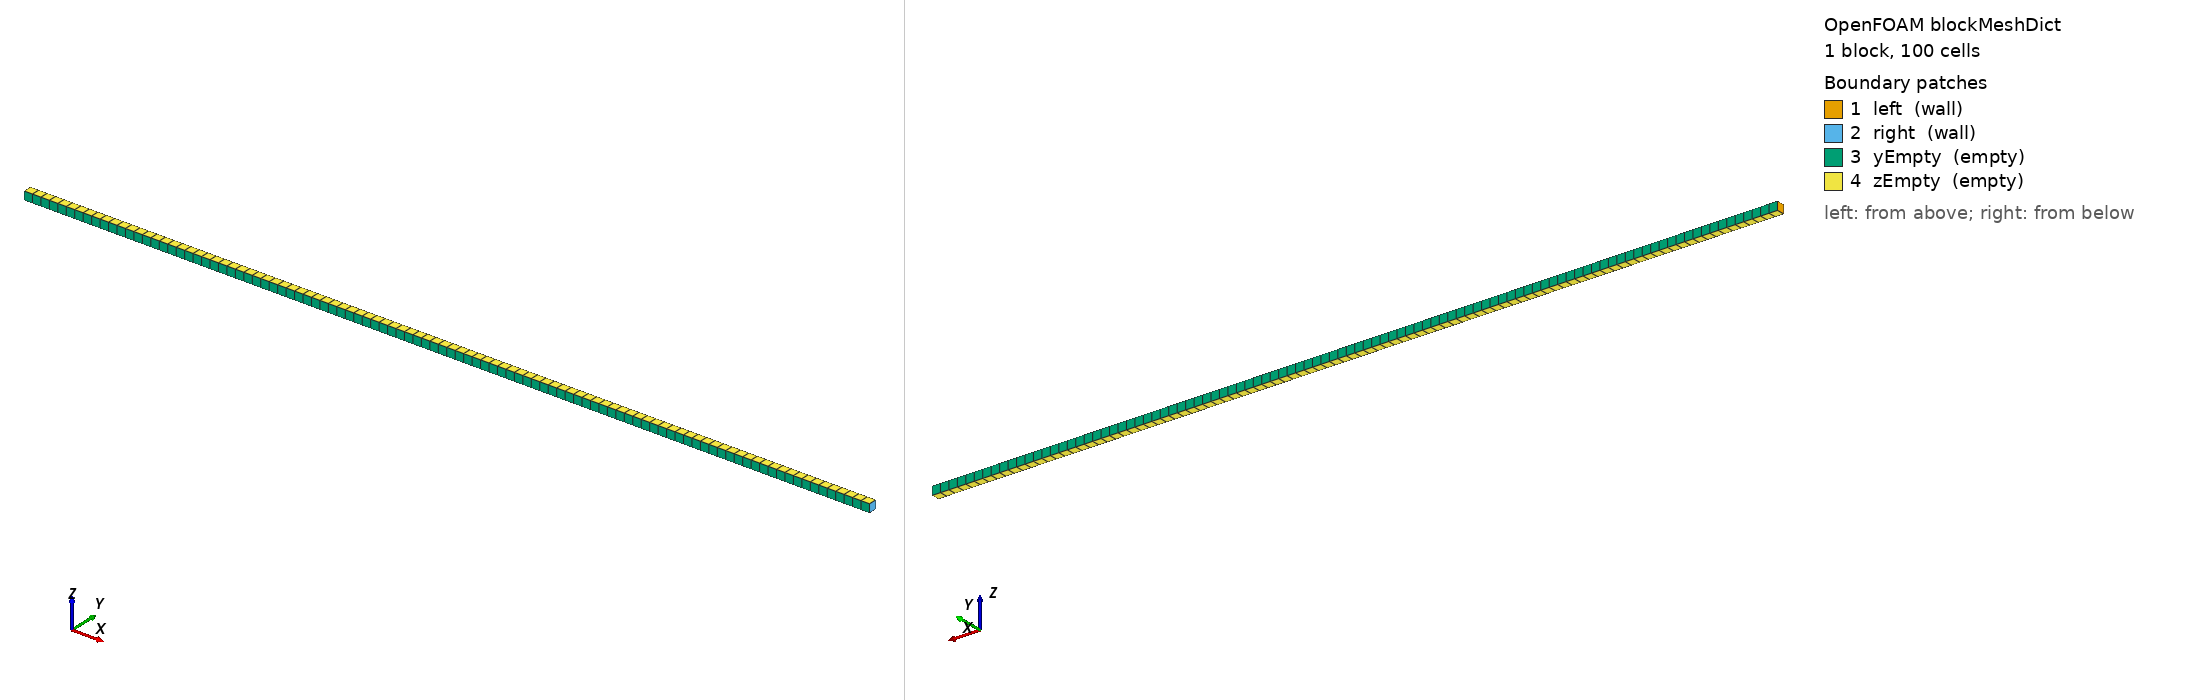

OpenFOAM case: the mesh blockMesh builds from blockMeshDict, 1 block(s), 100 cells. Boundary patches (legend numbers): 1 left (wall), 2 right (wall), 3 yEmpty (empty), 4 zEmpty (empty). Left view from above one corner, right view from below the opposite corner. Boundary conditions: 4 field file(s) under 0/; 4 of 4 drawn patches have an entry in a shipped field file.

=== system/blockMeshDict ===
FoamFile
{
    version 2.0;
    format ascii;
    class dictionary;
    object blockMeshDict;
}

convertToMeters 1;

vertices
(
    (0 0 0)
    (1 0 0)
    (1 0.01 0)
    (0 0.01 0)
    (0 0 0.01)
    (1 0 0.01)
    (1 0.01 0.01)
    (0 0.01 0.01)
);

blocks
(
    hex (0 1 2 3 4 5 6 7) (100 1 1) simpleGrading (1 1 1)
);

edges ();

boundary
(
    left
    {
        type wall;
        faces ((0 4 7 3));
    }
    right
    {
        type wall;
        faces ((1 2 6 5));
    }
    yEmpty
    {
        type empty;
        faces ((0 1 5 4) (3 7 6 2));
    }
    zEmpty
    {
        type empty;
        faces ((0 3 2 1) (4 5 6 7));
    }
);

mergePatchPairs ();


=== 0/T ===
FoamFile
{
    version 2.0;
    format ascii;
    class volScalarField;
    location "0";
    object T;
}
dimensions [0 0 0 1 0 0 0];
internalField nonuniform List<scalar>
100
(
300.00060598877337
300.00060539073866
300.00060419525937
300.00060240351519
300.00060001727445
300.00059703889195
300.00059347130684
300.00058931803994
300.00058458318972
300.00057927142888
300.00057338799928
300.00056693870715
300.00055992991668
300.00055236854479
300.00054426205327
300.00053561844209
300.00052644624122
300.00051675450226
300.0005065527896
300.00049585117068
300.00048466020655
300.00047299094109
300.00046085489026
300.00044826403035
300.00043523078693
300.00042176802191
300.00040788902106
300.0003936074811
300.00037893749584
300.00036389354261
300.0003484904675
300.00033274347135
300.00031666809429
300.00030028020046
300.00028359596251
300.00026663184548
300.00024940459082
300.00023193119944
300.00021422891518
300.00019631520797
300.00017820775628
300.00015992442979
300.00014148327176
300.00012290248128
300.00010420039519
300.00008539547019
300.0000665062642
300.00004755141873
300.00002854963975
300.00000951967962
299.99999048031884
299.99997145034666
299.99995244854358
299.99993349366201
299.99991460440827
299.99989579942388
299.99987709726702
299.99985851639468
299.99984007514394
299.99982179171445
299.9998036841497
299.99978577031987
299.99976806790403
299.99975059437247
299.99973336696962
299.999716402697
299.99969971829671
299.9996833302344
299.99966725468335
299.99965150750842
299.99963610425044
299.99962106011094
299.99960638993679
299.999592108206
299.99957822901331
299.99956476605598
299.9995517326206
299.99953914156993
299.99952700533015
299.99951533587847
299.99950414473147
299.99949344293378
299.99948324104713
299.99947354913968
299.99946437677636
299.99945573300971
299.99944762637
299.99944006485788
299.99943305593581
299.99942660652107
299.99942072297847
299.99941541111457
299.99941067617169
299.99940652282299
299.999402955167
299.9993999767251
299.99939759043656
299.99939579865634
299.99939460315301
299.99939400510618
)
;
boundaryField
{
    left { type zeroGradient; }
    right { type zeroGradient; }
    yEmpty { type empty; }
    zEmpty { type empty; }
}


=== 0/U ===
FoamFile
{
    version 2.0;
    format ascii;
    class volVectorField;
    location "0";
    object U;
}
dimensions [0 1 -1 0 0 0 0];
internalField nonuniform List<vector>
100
(
(2.7542713050347745e-05 0 0)
(8.2600957818534585e-05 0 0)
(0.00013757768541388903 0 0)
(0.00019241864044369523 0 0)
(0.00024706970150636747 0 0)
(0.00030147693460273945 0 0)
(0.00035558664636240996 0 0)
(0.00040934543703261683 0 0)
(0.00046270025317734619 0 0)
(0.00051559844003466792 0 0)
(0.00056798779348062945 0 0)
(0.00061981661154842304 0 0)
(0.00067103374545198467 0 0)
(0.00072158865006367119 0 0)
(0.00077143143379619801 0 0)
(0.00082051290783961394 0 0)
(0.00086878463470471603 0 0)
(0.00091619897602500443 0 0)
(0.00096270913956999951 0 0)
(0.0010082692254235214 0 0)
(0.0010528342712813694 0 0)
(0.0010963602968236846 0 0)
(0.0011388043471182176 0 0)
(0.0011801245350116598 0 0)
(0.0012202800824672076 0 0)
(0.0012592313608075598 0 0)
(0.0012969399298236395 0 0)
(0.0013333685757104387 0 0)
(0.0013684813477925506 0 0)
(0.0014022435940031464 0 0)
(0.0014346219950813824 0 0)
(0.001465584597454485 0 0)
(0.0014951008447720729 0 0)
(0.0015231416080615835 0 0)
(0.0015496792144750523 0 0)
(0.0015746874745988728 0 0)
(0.0015981417082995871 0 0)
(0.0016200187690801964 0 0)
(0.00164029706692296 0 0)
(0.001658956589596135 0 0)
(0.0016759789224036353 0 0)
(0.0016913472663581104 0 0)
(0.0017050464547595204 0 0)
(0.0017170629681628358 0 0)
(0.0017273849477200992 0 0)
(0.0017360022068836744 0 0)
(0.0017429062414591422 0 0)
(0.0017480902379979101 0 0)
(0.0017515490805212666 0 0)
(0.0017532793555692313 0 0)
(0.0017532793555692313 0 0)
(0.0017515490805212666 0 0)
(0.0017480902379979101 0 0)
(0.0017429062414591422 0 0)
(0.0017360022068836744 0 0)
(0.0017273849477200988 0 0)
(0.0017170629681628358 0 0)
(0.0017050464547595204 0 0)
(0.0016913472663581106 0 0)
(0.0016759789224036355 0 0)
(0.0016589565895961352 0 0)
(0.00164029706692296 0 0)
(0.0016200187690801964 0 0)
(0.0015981417082995871 0 0)
(0.001574687474598873 0 0)
(0.0015496792144750523 0 0)
(0.0015231416080615835 0 0)
(0.0014951008447720733 0 0)
(0.001465584597454485 0 0)
(0.0014346219950813824 0 0)
(0.0014022435940031466 0 0)
(0.001368481347792551 0 0)
(0.0013333685757104387 0 0)
(0.0012969399298236399 0 0)
(0.0012592313608075598 0 0)
(0.0012202800824672078 0 0)
(0.0011801245350116598 0 0)
(0.0011388043471182178 0 0)
(0.0010963602968236846 0 0)
(0.0010528342712813694 0 0)
(0.0010082692254235212 0 0)
(0.00096270913956999918 0 0)
(0.00091619897602500475 0 0)
(0.00086878463470471635 0 0)
(0.00082051290783961394 0 0)
(0.00077143143379619823 0 0)
(0.00072158865006367087 0 0)
(0.00067103374545198478 0 0)
(0.00061981661154842348 0 0)
(0.00056798779348062956 0 0)
(0.00051559844003466824 0 0)
(0.00046270025317734598 0 0)
(0.00040934543703261705 0 0)
(0.00035558664636240974 0 0)
(0.0003014769346027395 0 0)
(0.00024706970150636698 0 0)
(0.00019241864044369588 0 0)
(0.00013757768541388925 0 0)
(8.26009578185351e-05 0 0)
(2.7542713050347803e-05 0 0)
)
;
boundaryField
{
    left { type fixedValue; value uniform (0 0 0); }
    right { type fixedValue; value uniform (0 0 0); }
    yEmpty { type empty; }
    zEmpty { type empty; }
}


=== 0/p ===
FoamFile
{
    version 2.0;
    format ascii;
    class volScalarField;
    location "0";
    object p;
}
dimensions [1 -1 -2 0 0 0 0];
internalField nonuniform List<scalar>
100
(
100000.70699047252
100000.70629275829
100000.70489801836
100000.7028076292
100000.70002365376
100000.69654883949
100000.6923866156
100000.68754108973
100000.6820170438
100000.6758199294
100000.6689558623
100000.66143161655
100000.65325461765
100000.6444329353
100000.63497527545
100000.62489097167
100000.61418997594
100000.60288284885
100000.59098074918
100000.57849542286
100000.5654391914
100000.55182493973
100000.53766610347
100000.52297665566
100000.50777109305
100000.49206442166
100000.47587214211
100000.4592102342
100000.44209514122
100000.42454375373
100000.4065733928
100000.38820179302
100000.36944708493
100000.35032777718
100000.33086273821
100000.31107117765
100000.29097262741
100000.27058692231
100000.24993418058
100000.229034784
100000.20790935773
100000.18657875004
100000.16506401164
100000.14338637498
100000.12156723329
100000.09962811942
100000.07759068462
100000.05547667718
100000.03330792097
100000.01110629384
99999.988893706162
99999.966692079033
99999.944523322818
99999.922409315375
99999.900371880576
99999.878432766709
99999.856613625016
99999.834935988358
99999.813421249957
99999.792090642266
99999.770965215997
99999.750065819419
99999.729413077686
99999.709027372592
99999.688928822346
99999.669137261793
99999.649672222818
99999.63055291507
99999.611798206985
99999.5934266072
99999.575456246268
99999.557904858782
99999.540789765801
99999.524127857891
99999.507935578338
99999.492228906951
99999.477023344341
99999.462333896532
99999.448175060272
99999.434560808601
99999.421504577142
99999.409019250816
99999.397117151151
99999.385810024061
99999.375109028333
99999.365024724553
99999.355567064704
99999.346745382354
99999.338568383449
99999.331044137696
99999.324180070602
99999.3179829562
99999.312458910266
99999.307613384401
99999.303451160507
99999.299976346243
99999.297192370796
99999.295101981639
99999.293707241712
99999.293009527479
)
;
boundaryField
{
    left { type zeroGradient; }
    right { type zeroGradient; }
    yEmpty { type empty; }
    zEmpty { type empty; }
}


=== 0/rho ===
FoamFile
{
    version 2.0;
    format ascii;
    class volScalarField;
    location "0";
    object rho;
}
dimensions [1 -3 0 0 0 0 0];
internalField nonuniform List<scalar>
100
(
1.1614460510243283
1.16144604523609
1.1614460336653256
1.1614460163234546
1.1614459932275905
1.1614459644005266
1.1614459298707118
1.1614458896722226
1.1614458438447304
1.1614457924334611
1.1614457354891514
1.1614456730679985
1.1614456052316049
1.1614455320469164
1.1614454535861578
1.1614453699267602
1.1614452811512854
1.1614451873473441
1.1614450886075094
1.1614449850292257
1.1614448767147121
1.1614447637708623
1.1614446463091377
1.1614445244454592
1.1614443983000917
1.161444267997525
1.1614441336663524
1.1614439954391422
1.1614438534523082
1.1614437078459741
1.1614435587638361
1.1614434063530199
1.1614432507639367
1.1614430921501342
1.1614429306681451
1.1614427664773326
1.1614425997397331
1.1614424306198965
1.1614422592847236
1.1614420859033019
1.1614419106467375
1.1614417336879876
1.1614415552016895
1.1614413753639869
1.1614411943523586
1.1614410123454406
1.1614408295228524
1.1614406460650173
1.1614404621529864
1.1614402779682582
1.1614400936926013
1.1614399095078731
1.1614397255958422
1.161439542138007
1.1614393593154189
1.1614391773085009
1.1614389962968725
1.16143881645917
1.1614386379728718
1.161438461014122
1.1614382857575576
1.1614381123761359
1.161437941040963
1.1614377719211264
1.1614376051835269
1.1614374409927144
1.1614372795107253
1.1614371208969227
1.1614369653078396
1.1614368128970234
1.1614366638148854
1.1614365182085513
1.1614363762217172
1.1614362379945071
1.1614361036633345
1.1614359733607678
1.1614358472154003
1.1614357253517218
1.1614356078899972
1.1614354949461474
1.1614353866316338
1.1614352830533501
1.1614351843135153
1.1614350905095741
1.1614350017340993
1.1614349180747017
1.1614348396139431
1.1614347664292546
1.161434698592861
1.1614346361717081
1.1614345792273983
1.1614345278161291
1.1614344819886369
1.1614344417901477
1.1614344072603329
1.161434378433269
1.1614343553374049
1.1614343379955339
1.1614343264247695
1.1614343206365312
)
;
boundaryField
{
    left { type zeroGradient; }
    right { type zeroGradient; }
    yEmpty { type empty; }
    zEmpty { type empty; }
}
